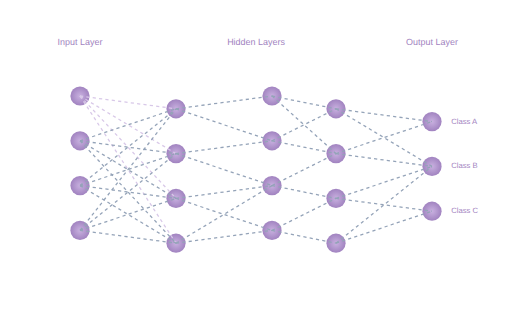
t = 0.00 s
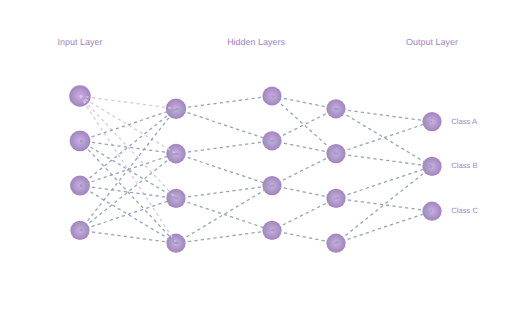
t = 0.60 s
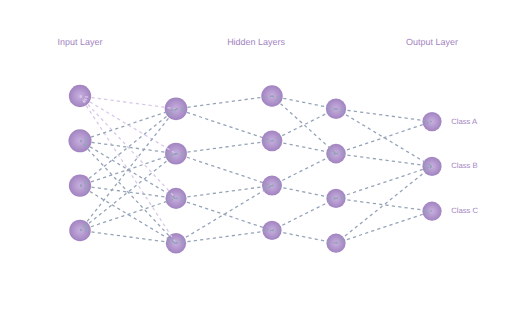
t = 1.20 s
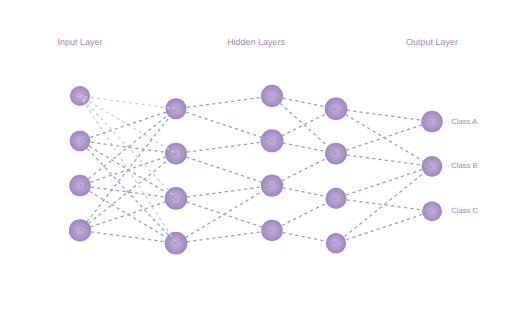
t = 1.80 s
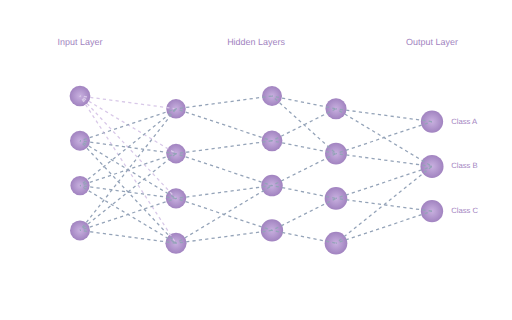
t = 2.40 s
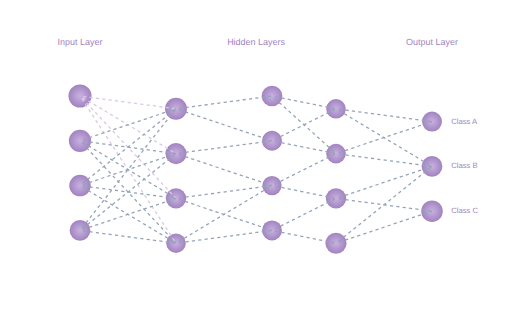
t = 3.00 s

The animated SVG that drew these frames (rendered in a browser with its animation timeline set to each time). Animation: 61 SMIL elements (animate=61); one cycle of 3.60 s, repeats indefinitely.

<svg viewBox="0 0 800 500" xmlns="http://www.w3.org/2000/svg">
  <title>Neural Network Visualisation - Interactive Diagram</title>
  
  <style>
    /* Hover effects */
    .neuron {
      transition: r 0.3s ease;
      cursor: pointer;
    }
    .neuron:hover {
      r: 20;
      filter: brightness(1.2);
    }
    .connection {
      transition: stroke-width 0.3s ease, stroke-opacity 0.3s ease;
    }
    .connection:hover {
      stroke-width: 3;
      stroke-opacity: 1;
    }
    /* Responsive adjustments */
    @media (max-width: 600px) {
      .layer-label { font-size: 14px; }
      .output-label { font-size: 12px; }
      .legend-text { font-size: 12px; }
    }
  </style>
  
  <!-- Definitions for animations and gradients -->
  <defs>
    <radialGradient id="nodeGradient" cx="50%" cy="50%" r="50%" fx="50%" fy="50%">
      <stop offset="0%" style="stop-color:#C9B1E0;stop-opacity:1" />
      <stop offset="100%" style="stop-color:#A183C0;stop-opacity:1" />
    </radialGradient>
    
    <!-- Pulse animation for nodes -->
    <animate id="nodePulse" attributeName="r" values="15;18;15" dur="2s" repeatCount="indefinite" />
    
    <!-- Signal animation for connections -->
    <animate id="signalFlow" attributeName="stroke-dashoffset" from="0" to="-30" dur="2s" repeatCount="indefinite" />
  </defs>
  
  <!-- Background -->
  <rect x="0" y="0" width="800" height="470" fill="#FFFFFF" rx="10" ry="10" />
  
  <!-- Layer labels -->
  <text x="125" y="70" text-anchor="middle" font-family="Arial" font-size="18" fill="#A183C0" class="layer-label">Input Layer</text>
  <text x="400" y="70" text-anchor="middle" font-family="Arial" font-size="18" fill="#A183C0" class="layer-label">Hidden Layers</text>
  <text x="675" y="70" text-anchor="middle" font-family="Arial" font-size="18" fill="#A183C0" class="layer-label">Output Layer</text>
  
  <!-- Input Layer Nodes -->
  <g id="inputLayer">
    <circle cx="125" cy="150" r="15" fill="url(#nodeGradient)" class="neuron">
      <animate attributeName="r" values="15;18;15" dur="2s" begin="0s" repeatCount="indefinite" />
      <title>Input Neuron 1</title>
    </circle>
    <circle cx="125" cy="220" r="15" fill="url(#nodeGradient)" class="neuron">
      <animate attributeName="r" values="15;18;15" dur="2s" begin="0.2s" repeatCount="indefinite" />
      <title>Input Neuron 2</title>
    </circle>
    <circle cx="125" cy="290" r="15" fill="url(#nodeGradient)" class="neuron">
      <animate attributeName="r" values="15;18;15" dur="2s" begin="0.4s" repeatCount="indefinite" />
      <title>Input Neuron 3</title>
    </circle>
    <circle cx="125" cy="360" r="15" fill="url(#nodeGradient)" class="neuron">
      <animate attributeName="r" values="15;18;15" dur="2s" begin="0.6s" repeatCount="indefinite" />
      <title>Input Neuron 4</title>
    </circle>
  </g>
  
  <!-- Hidden Layer 1 Nodes -->
  <g id="hiddenLayer1">
    <circle cx="275" cy="170" r="15" fill="url(#nodeGradient)" class="neuron">
      <animate attributeName="r" values="15;18;15" dur="2s" begin="0.3s" repeatCount="indefinite" />
      <title>Hidden Layer 1, Neuron 1</title>
    </circle>
    <circle cx="275" cy="240" r="15" fill="url(#nodeGradient)" class="neuron">
      <animate attributeName="r" values="15;18;15" dur="2s" begin="0.5s" repeatCount="indefinite" />
      <title>Hidden Layer 1, Neuron 2</title>
    </circle>
    <circle cx="275" cy="310" r="15" fill="url(#nodeGradient)" class="neuron">
      <animate attributeName="r" values="15;18;15" dur="2s" begin="0.7s" repeatCount="indefinite" />
      <title>Hidden Layer 1, Neuron 3</title>
    </circle>
    <circle cx="275" cy="380" r="15" fill="url(#nodeGradient)" class="neuron">
      <animate attributeName="r" values="15;18;15" dur="2s" begin="0.9s" repeatCount="indefinite" />
      <title>Hidden Layer 1, Neuron 4</title>
    </circle>
  </g>
  
  <!-- Hidden Layer 2 Nodes -->
  <g id="hiddenLayer2">
    <circle cx="425" cy="150" r="15" fill="url(#nodeGradient)" class="neuron">
      <animate attributeName="r" values="15;18;15" dur="2s" begin="0.6s" repeatCount="indefinite" />
      <title>Hidden Layer 2, Neuron 1</title>
    </circle>
    <circle cx="425" cy="220" r="15" fill="url(#nodeGradient)" class="neuron">
      <animate attributeName="r" values="15;18;15" dur="2s" begin="0.8s" repeatCount="indefinite" />
      <title>Hidden Layer 2, Neuron 2</title>
    </circle>
    <circle cx="425" cy="290" r="15" fill="url(#nodeGradient)" class="neuron">
      <animate attributeName="r" values="15;18;15" dur="2s" begin="1.0s" repeatCount="indefinite" />
      <title>Hidden Layer 2, Neuron 3</title>
    </circle>
    <circle cx="425" cy="360" r="15" fill="url(#nodeGradient)" class="neuron">
      <animate attributeName="r" values="15;18;15" dur="2s" begin="1.2s" repeatCount="indefinite" />
      <title>Hidden Layer 2, Neuron 4</title>
    </circle>
  </g>
  
  <!-- Hidden Layer 3 Nodes -->
  <g id="hiddenLayer3">
    <circle cx="525" cy="170" r="15" fill="url(#nodeGradient)" class="neuron">
      <animate attributeName="r" values="15;18;15" dur="2s" begin="0.9s" repeatCount="indefinite" />
      <title>Hidden Layer 3, Neuron 1</title>
    </circle>
    <circle cx="525" cy="240" r="15" fill="url(#nodeGradient)" class="neuron">
      <animate attributeName="r" values="15;18;15" dur="2s" begin="1.1s" repeatCount="indefinite" />
      <title>Hidden Layer 3, Neuron 2</title>
    </circle>
    <circle cx="525" cy="310" r="15" fill="url(#nodeGradient)" class="neuron">
      <animate attributeName="r" values="15;18;15" dur="2s" begin="1.3s" repeatCount="indefinite" />
      <title>Hidden Layer 3, Neuron 3</title>
    </circle>
    <circle cx="525" cy="380" r="15" fill="url(#nodeGradient)" class="neuron">
      <animate attributeName="r" values="15;18;15" dur="2s" begin="1.5s" repeatCount="indefinite" />
      <title>Hidden Layer 3, Neuron 4</title>
    </circle>
  </g>
  
  <!-- Output Layer Nodes -->
  <g id="outputLayer">
    <circle cx="675" cy="190" r="15" fill="url(#nodeGradient)" class="neuron">
      <animate attributeName="r" values="15;18;15" dur="2s" begin="1.2s" repeatCount="indefinite" />
      <title>Output Class A Neuron</title>
    </circle>
    <circle cx="675" cy="260" r="15" fill="url(#nodeGradient)" class="neuron">
      <animate attributeName="r" values="15;18;15" dur="2s" begin="1.4s" repeatCount="indefinite" />
      <title>Output Class B Neuron</title>
    </circle>
    <circle cx="675" cy="330" r="15" fill="url(#nodeGradient)" class="neuron">
      <animate attributeName="r" values="15;18;15" dur="2s" begin="1.6s" repeatCount="indefinite" />
      <title>Output Class C Neuron</title>
    </circle>
  </g>
  
  <!-- Connections from Input to Hidden Layer 1 -->
  <g id="connectionsLayer1" stroke="#D8C8E8" stroke-width="2" stroke-dasharray="5,5">
    <!-- Input 1 to Hidden 1 -->
    <path d="M 125,150 L 275,170" stroke="#D8C8E8" class="connection">
      <animate attributeName="stroke-dashoffset" from="0" to="-30" dur="2s" repeatCount="indefinite" />
      <title>Connection: Input 1 to Hidden Layer 1, Neuron 1</title>
    </path>
    <path d="M 125,150 L 275,240" stroke="#D8C8E8" class="connection">
      <animate attributeName="stroke-dashoffset" from="0" to="-30" dur="2s" repeatCount="indefinite" />
      <title>Connection: Input 1 to Hidden Layer 1, Neuron 2</title>
    </path>
    <path d="M 125,150 L 275,310" stroke="#D8C8E8">
      <animate attributeName="stroke-dashoffset" from="0" to="-30" dur="2s" repeatCount="indefinite" />
    </path>
    <path d="M 125,150 L 275,380" stroke="#D8C8E8">
      <animate attributeName="stroke-dashoffset" from="0" to="-30" dur="2s" repeatCount="indefinite" />
    </path>
    
    <!-- Input 2 to Hidden 1 -->
    <path d="M 125,220 L 275,170" stroke="#94A3B8">
      <animate attributeName="stroke-dashoffset" from="0" to="-30" dur="2s" repeatCount="indefinite" />
    </path>
    <path d="M 125,220 L 275,240" stroke="#94A3B8">
      <animate attributeName="stroke-dashoffset" from="0" to="-30" dur="2s" repeatCount="indefinite" />
    </path>
    <path d="M 125,220 L 275,310" stroke="#94A3B8">
      <animate attributeName="stroke-dashoffset" from="0" to="-30" dur="2s" repeatCount="indefinite" />
    </path>
    <path d="M 125,220 L 275,380" stroke="#94A3B8">
      <animate attributeName="stroke-dashoffset" from="0" to="-30" dur="2s" repeatCount="indefinite" />
    </path>
    
    <!-- Input 3 to Hidden 1 -->
    <path d="M 125,290 L 275,170" stroke="#94A3B8">
      <animate attributeName="stroke-dashoffset" from="0" to="-30" dur="2s" repeatCount="indefinite" />
    </path>
    <path d="M 125,290 L 275,240" stroke="#94A3B8">
      <animate attributeName="stroke-dashoffset" from="0" to="-30" dur="2s" repeatCount="indefinite" />
    </path>
    <path d="M 125,290 L 275,310" stroke="#94A3B8">
      <animate attributeName="stroke-dashoffset" from="0" to="-30" dur="2s" repeatCount="indefinite" />
    </path>
    <path d="M 125,290 L 275,380" stroke="#94A3B8">
      <animate attributeName="stroke-dashoffset" from="0" to="-30" dur="2s" repeatCount="indefinite" />
    </path>
    
    <!-- Input 4 to Hidden 1 -->
    <path d="M 125,360 L 275,170" stroke="#94A3B8">
      <animate attributeName="stroke-dashoffset" from="0" to="-30" dur="2s" repeatCount="indefinite" />
    </path>
    <path d="M 125,360 L 275,240" stroke="#94A3B8">
      <animate attributeName="stroke-dashoffset" from="0" to="-30" dur="2s" repeatCount="indefinite" />
    </path>
    <path d="M 125,360 L 275,310" stroke="#94A3B8">
      <animate attributeName="stroke-dashoffset" from="0" to="-30" dur="2s" repeatCount="indefinite" />
    </path>
    <path d="M 125,360 L 275,380" stroke="#94A3B8">
      <animate attributeName="stroke-dashoffset" from="0" to="-30" dur="2s" repeatCount="indefinite" />
    </path>
  </g>
  
  <!-- Connections from Hidden Layer 1 to Hidden Layer 2 -->
  <g id="connectionsLayer2" stroke="#D8C8E8" stroke-width="2" stroke-dasharray="5,5">
    <!-- Just showing some key connections for clarity -->
    <path d="M 275,170 L 425,150" stroke="#94A3B8">
      <animate attributeName="stroke-dashoffset" from="0" to="-30" dur="2s" repeatCount="indefinite" />
    </path>
    <path d="M 275,170 L 425,220" stroke="#94A3B8">
      <animate attributeName="stroke-dashoffset" from="0" to="-30" dur="2s" repeatCount="indefinite" />
    </path>
    <path d="M 275,240 L 425,220" stroke="#94A3B8">
      <animate attributeName="stroke-dashoffset" from="0" to="-30" dur="2s" repeatCount="indefinite" />
    </path>
    <path d="M 275,240 L 425,290" stroke="#94A3B8">
      <animate attributeName="stroke-dashoffset" from="0" to="-30" dur="2s" repeatCount="indefinite" />
    </path>
    <path d="M 275,310 L 425,290" stroke="#94A3B8">
      <animate attributeName="stroke-dashoffset" from="0" to="-30" dur="2s" repeatCount="indefinite" />
    </path>
    <path d="M 275,310 L 425,360" stroke="#94A3B8">
      <animate attributeName="stroke-dashoffset" from="0" to="-30" dur="2s" repeatCount="indefinite" />
    </path>
    <path d="M 275,380 L 425,290" stroke="#94A3B8">
      <animate attributeName="stroke-dashoffset" from="0" to="-30" dur="2s" repeatCount="indefinite" />
    </path>
    <path d="M 275,380 L 425,360" stroke="#94A3B8">
      <animate attributeName="stroke-dashoffset" from="0" to="-30" dur="2s" repeatCount="indefinite" />
    </path>
  </g>
  
  <!-- Connections from Hidden Layer 2 to Hidden Layer 3 -->
  <g id="connectionsLayer3" stroke="#D8C8E8" stroke-width="2" stroke-dasharray="5,5">
    <!-- Just showing some key connections for clarity -->
    <path d="M 425,150 L 525,170" stroke="#94A3B8">
      <animate attributeName="stroke-dashoffset" from="0" to="-30" dur="2s" repeatCount="indefinite" />
    </path>
    <path d="M 425,150 L 525,240" stroke="#94A3B8">
      <animate attributeName="stroke-dashoffset" from="0" to="-30" dur="2s" repeatCount="indefinite" />
    </path>
    <path d="M 425,220 L 525,170" stroke="#94A3B8">
      <animate attributeName="stroke-dashoffset" from="0" to="-30" dur="2s" repeatCount="indefinite" />
    </path>
    <path d="M 425,220 L 525,240" stroke="#94A3B8">
      <animate attributeName="stroke-dashoffset" from="0" to="-30" dur="2s" repeatCount="indefinite" />
    </path>
    <path d="M 425,290 L 525,240" stroke="#94A3B8">
      <animate attributeName="stroke-dashoffset" from="0" to="-30" dur="2s" repeatCount="indefinite" />
    </path>
    <path d="M 425,290 L 525,310" stroke="#94A3B8">
      <animate attributeName="stroke-dashoffset" from="0" to="-30" dur="2s" repeatCount="indefinite" />
    </path>
    <path d="M 425,360 L 525,310" stroke="#94A3B8">
      <animate attributeName="stroke-dashoffset" from="0" to="-30" dur="2s" repeatCount="indefinite" />
    </path>
    <path d="M 425,360 L 525,380" stroke="#94A3B8">
      <animate attributeName="stroke-dashoffset" from="0" to="-30" dur="2s" repeatCount="indefinite" />
    </path>
  </g>
  
  <!-- Connections from Hidden Layer 3 to Output -->
  <g id="connectionsLayer4" stroke="#D8C8E8" stroke-width="2" stroke-dasharray="5,5">
    <!-- Just showing some key connections for clarity -->
    <path d="M 525,170 L 675,190" stroke="#94A3B8">
      <animate attributeName="stroke-dashoffset" from="0" to="-30" dur="2s" repeatCount="indefinite" />
    </path>
    <path d="M 525,170 L 675,260" stroke="#94A3B8">
      <animate attributeName="stroke-dashoffset" from="0" to="-30" dur="2s" repeatCount="indefinite" />
    </path>
    <path d="M 525,240 L 675,190" stroke="#94A3B8">
      <animate attributeName="stroke-dashoffset" from="0" to="-30" dur="2s" repeatCount="indefinite" />
    </path>
    <path d="M 525,240 L 675,260" stroke="#94A3B8">
      <animate attributeName="stroke-dashoffset" from="0" to="-30" dur="2s" repeatCount="indefinite" />
    </path>
    <path d="M 525,310 L 675,260" stroke="#94A3B8">
      <animate attributeName="stroke-dashoffset" from="0" to="-30" dur="2s" repeatCount="indefinite" />
    </path>
    <path d="M 525,310 L 675,330" stroke="#94A3B8">
      <animate attributeName="stroke-dashoffset" from="0" to="-30" dur="2s" repeatCount="indefinite" />
    </path>
    <path d="M 525,380 L 675,260" stroke="#94A3B8">
      <animate attributeName="stroke-dashoffset" from="0" to="-30" dur="2s" repeatCount="indefinite" />
    </path>
    <path d="M 525,380 L 675,330" stroke="#94A3B8">
      <animate attributeName="stroke-dashoffset" from="0" to="-30" dur="2s" repeatCount="indefinite" />
    </path>
  </g>
  
  <!-- Output labels -->
  <text x="705" y="190" font-family="Arial" font-size="14" fill="#A183C0" dominant-baseline="middle" class="output-label">Class A</text>
  <text x="705" y="260" font-family="Arial" font-size="14" fill="#A183C0" dominant-baseline="middle" class="output-label">Class B</text>
  <text x="705" y="330" font-family="Arial" font-size="14" fill="#A183C0" dominant-baseline="middle" class="output-label">Class C</text>
  
</svg>